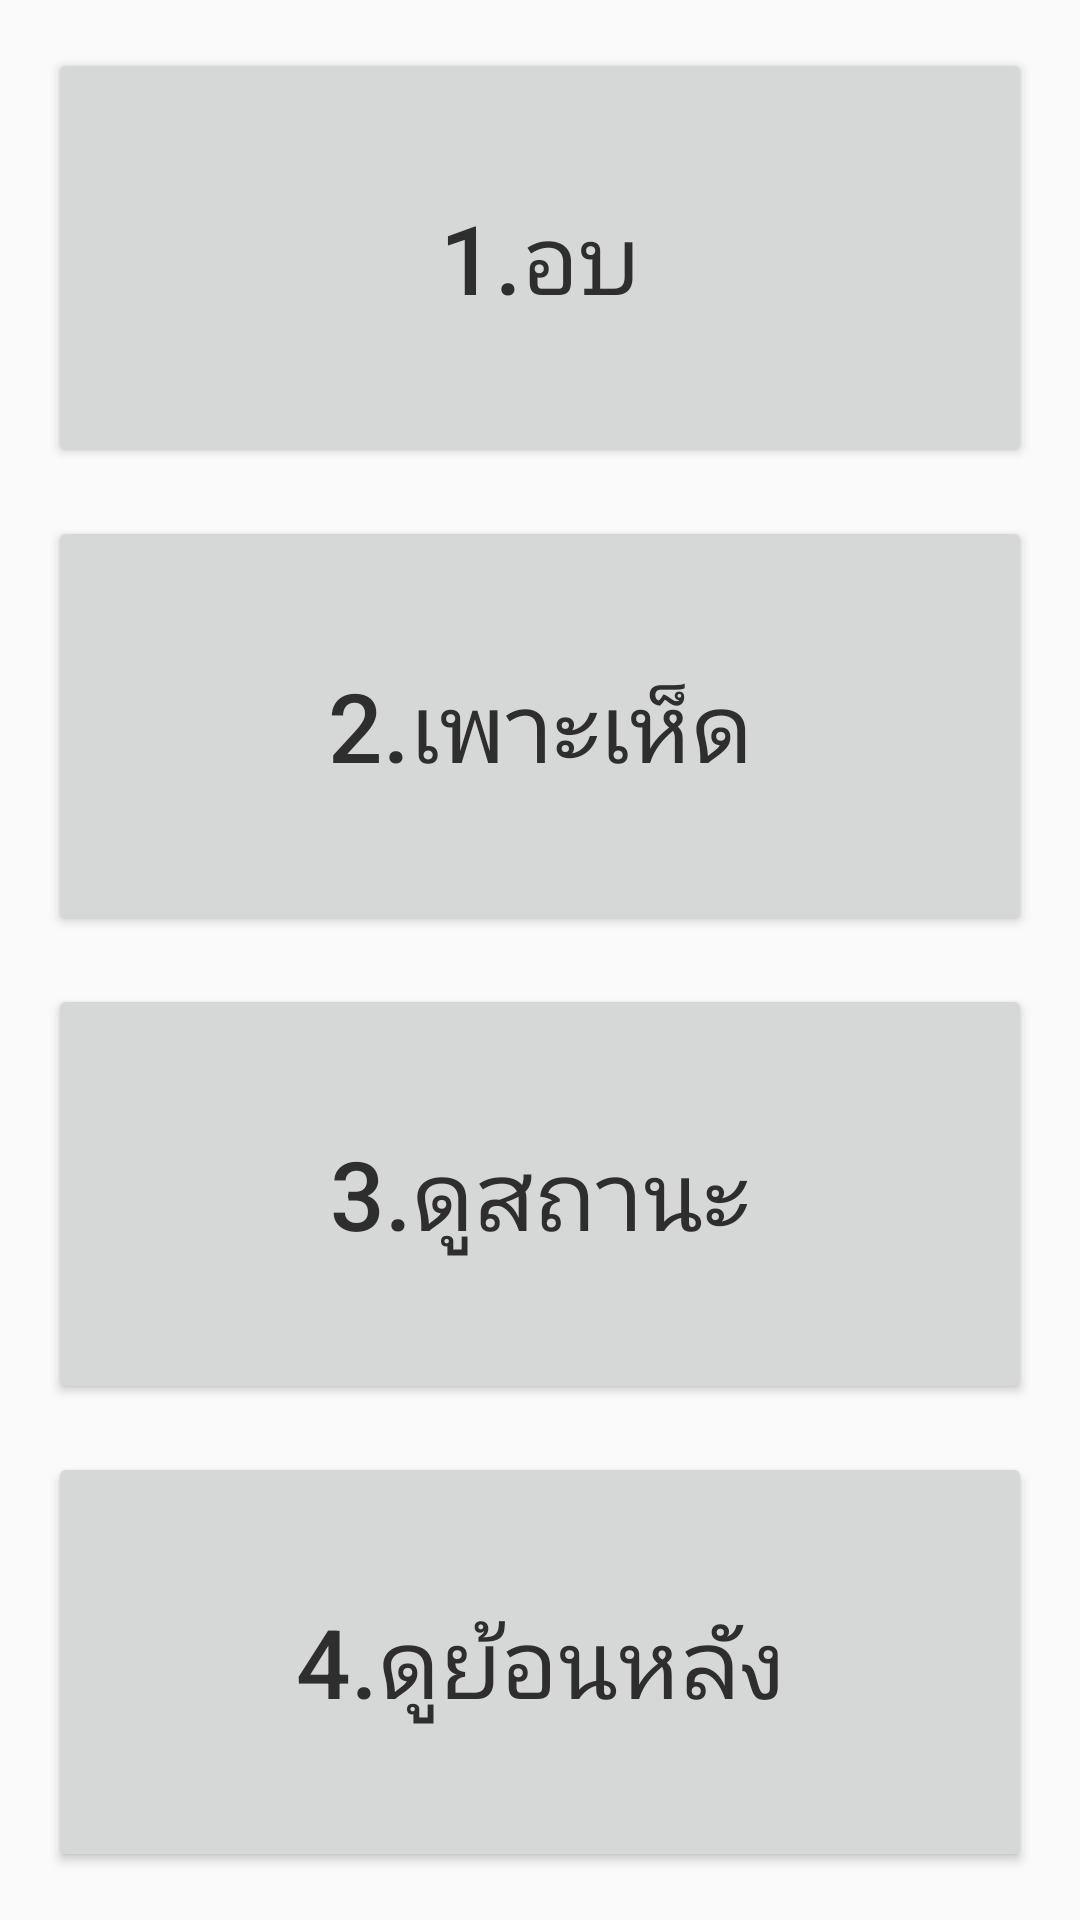

Here is an Android app screen rendered from its layout file. Give the layout XML and the strings, colors and styles it references.
<!-- AndroidManifest.xml: application theme AppTheme -->
<!-- res/layout/layout_main.xml -->
<?xml version="1.0" encoding="utf-8"?>
<android.support.constraint.ConstraintLayout xmlns:android="http://schemas.android.com/apk/res/android"
    xmlns:app="http://schemas.android.com/apk/res-auto"
    xmlns:tools="http://schemas.android.com/tools"
    android:layout_width="match_parent"
    android:layout_height="match_parent"
    tools:context="app.cpe.mushroom.ui.activity.MainActivity">

    <Button
        android:id="@+id/btnBaked"
        android:layout_width="0dp"
        android:layout_height="0dp"
        android:layout_marginBottom="8dp"
        android:layout_marginEnd="16dp"
        android:layout_marginStart="16dp"
        android:layout_marginTop="16dp"
        android:text="@string/txtBaked"
        android:textAlignment="center"
        android:textAllCaps="false"
        android:textSize="@dimen/dimens_btn_main"
        app:layout_constraintBottom_toTopOf="@+id/btnPlant"
        app:layout_constraintEnd_toEndOf="parent"
        app:layout_constraintStart_toStartOf="parent"
        app:layout_constraintTop_toTopOf="parent" />

    <Button
        android:id="@+id/btnPlant"
        android:layout_width="0dp"
        android:layout_height="0dp"
        android:layout_marginBottom="8dp"
        android:layout_marginEnd="16dp"
        android:layout_marginStart="16dp"
        android:layout_marginTop="8dp"
        android:text="@string/txtPlant"
        android:textAlignment="center"
        android:textAllCaps="false"
        android:textSize="@dimen/dimens_btn_main"
        app:layout_constraintBottom_toTopOf="@+id/btnStatus"
        app:layout_constraintEnd_toEndOf="parent"
        app:layout_constraintStart_toStartOf="parent"
        app:layout_constraintTop_toBottomOf="@+id/btnBaked" />

    <Button
        android:id="@+id/btnStatus"
        android:layout_width="0dp"
        android:layout_height="0dp"
        android:layout_marginBottom="8dp"
        android:layout_marginEnd="16dp"
        android:layout_marginStart="16dp"
        android:layout_marginTop="8dp"
        android:text="@string/txtStatus"
        android:textAlignment="center"
        android:textAllCaps="false"
        android:textSize="@dimen/dimens_btn_main"
        app:layout_constraintBottom_toTopOf="@+id/btnHistory"
        app:layout_constraintEnd_toEndOf="parent"
        app:layout_constraintStart_toStartOf="parent"
        app:layout_constraintTop_toBottomOf="@+id/btnPlant" />

    <Button
        android:id="@+id/btnHistory"
        android:layout_width="0dp"
        android:layout_height="0dp"
        android:layout_marginBottom="16dp"
        android:layout_marginEnd="16dp"
        android:layout_marginStart="16dp"
        android:layout_marginTop="8dp"
        android:text="@string/txtHistory"
        android:textAlignment="center"
        android:textAllCaps="false"
        android:textSize="@dimen/dimens_btn_main"
        app:layout_constraintBottom_toBottomOf="parent"
        app:layout_constraintEnd_toEndOf="parent"
        app:layout_constraintHorizontal_bias="0.501"
        app:layout_constraintStart_toStartOf="parent"
        app:layout_constraintTop_toBottomOf="@+id/btnStatus" />


</android.support.constraint.ConstraintLayout>
<!-- resources referenced by this layout -->
<resources>
  <dimen name="dimens_btn_main">32sp</dimen>
  <string name="txtBaked">1.อบ</string>
  <string name="txtHistory">4.ดูย้อนหลัง</string>
  <string name="txtPlant">2.เพาะเห็ด</string>
  <string name="txtStatus">3.ดูสถานะ</string>
  <style name="AppTheme" parent="Theme.AppCompat.Light.NoActionBar">
          
          <item name="colorPrimary">@color/colorPrimary</item>
          <item name="colorPrimaryDark">@color/colorPrimaryDark</item>
          <item name="colorAccent">@color/colorAccent</item>
          <item name="android:itemBackground">#FAFAFA</item>
          <item name="android:textColor">#2E2E2E</item>
      </style>
  <!-- not gathered from this repository: default colours our renderer supplied (Android Studio template values) -->
  <color name="colorPrimary">#FF6200EE</color>
  <color name="colorPrimaryDark">#FF3700B3</color>
  <color name="colorAccent">#FF03DAC5</color>
</resources>
